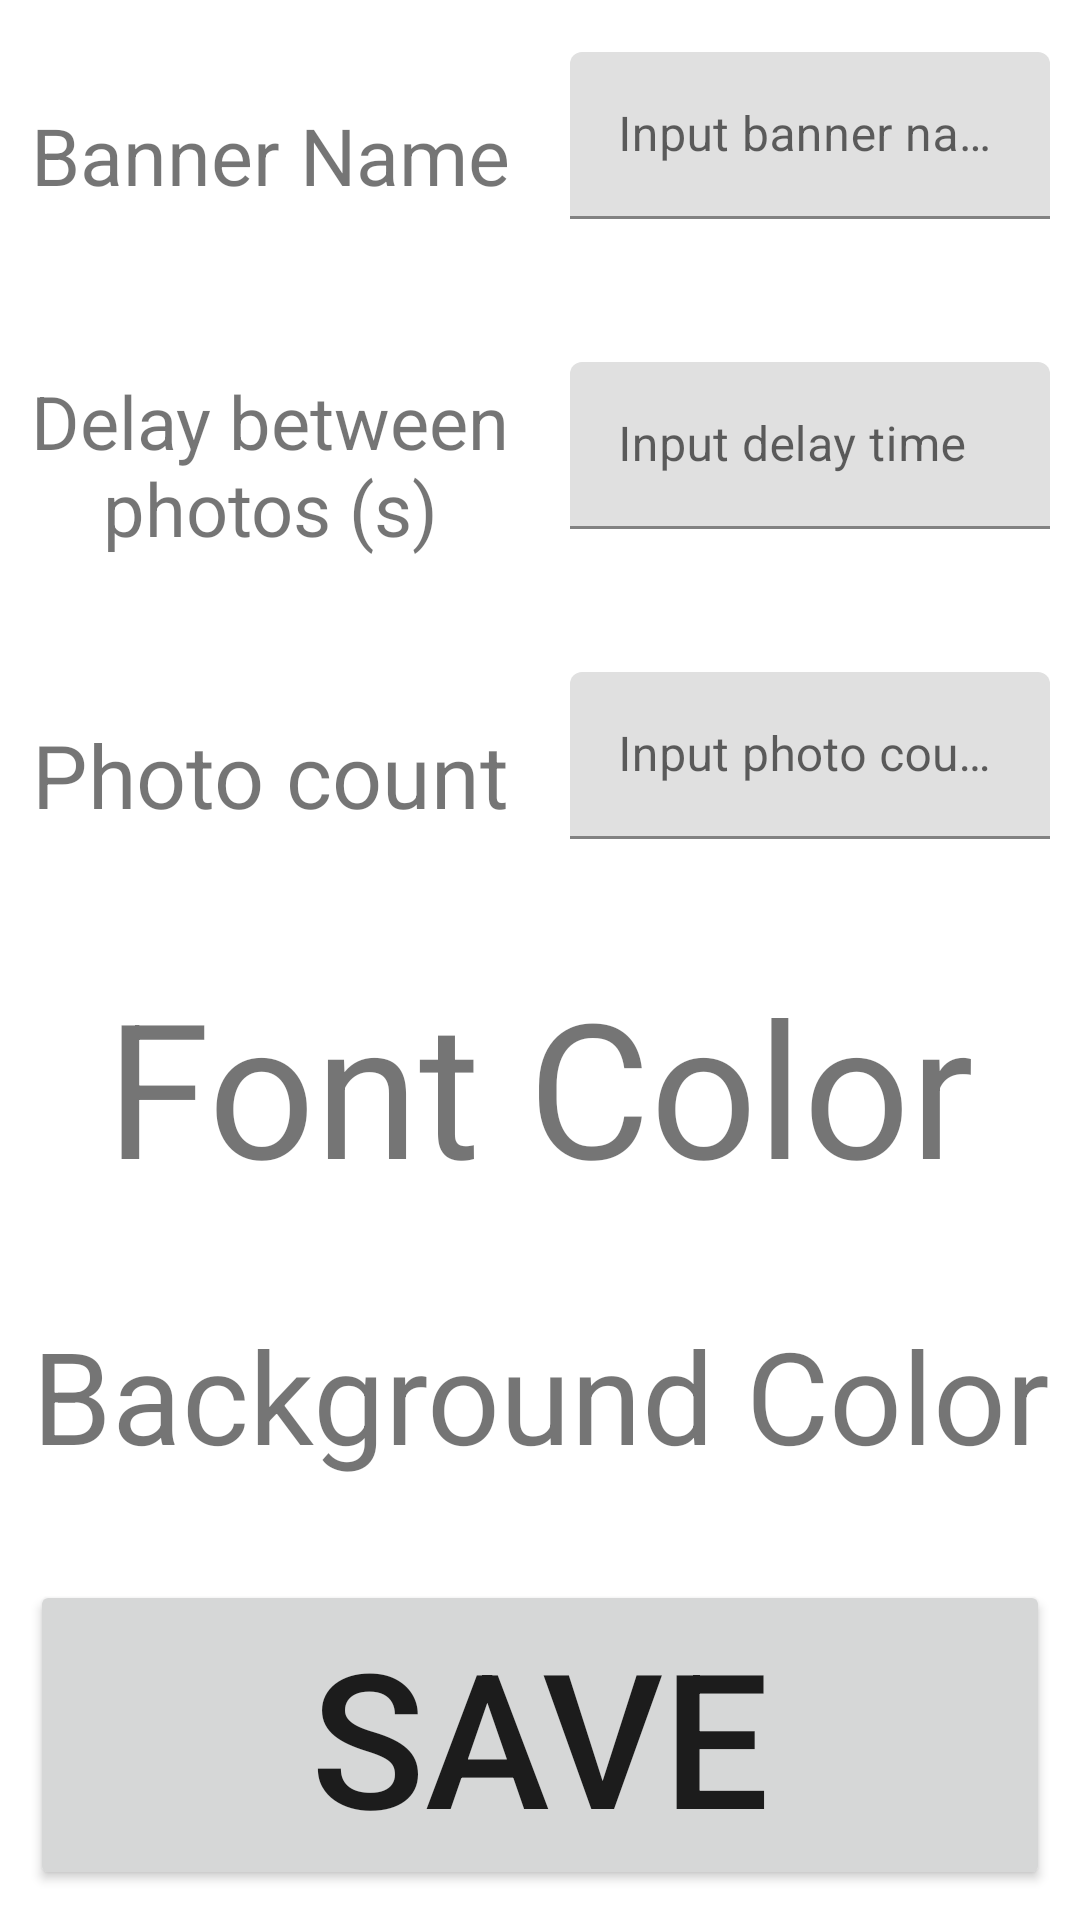

Android layout source for this screen:
<!-- AndroidManifest.xml: application theme Theme.Fotobudka -->
<!-- res/layout/fragment_settings.xml -->
<?xml version="1.0" encoding="utf-8"?>
<LinearLayout xmlns:android="http://schemas.android.com/apk/res/android"
    xmlns:tools="http://schemas.android.com/tools"
    xmlns:app="http://schemas.android.com/apk/res-auto"
    android:id="@+id/frameLayout2"
    android:orientation="vertical"
    android:layout_width="match_parent"
    android:layout_height="match_parent"
    tools:context=".SettingsFragment">



    <LinearLayout
        android:layout_width="match_parent"
        android:layout_height="0dp"
        android:layout_weight="1"
        android:orientation="horizontal">
        <TextView
            android:layout_width="0dp"
            android:layout_weight="1"
            android:layout_height="match_parent"
            android:layout_margin="10dp"
            android:gravity="center"
            android:text="Banner Name"
            android:lines="1"
            android:autoSizeTextType="uniform"/>
        <com.google.android.material.textfield.TextInputLayout
            android:id="@+id/nameInLayout"
            android:layout_width="0dp"
            android:layout_weight="1"
            android:layout_height="match_parent"
            android:layout_margin="10dp"
            android:gravity="center|bottom"
            app:errorEnabled="true">
            <com.google.android.material.textfield.TextInputEditText
                android:id="@+id/nameIn"
                android:layout_width="match_parent"
                android:layout_height="wrap_content"
                android:autoSizeTextType="uniform"
                android:hint="Input banner name"
                android:inputType="textCapWords"/>
        </com.google.android.material.textfield.TextInputLayout>
    </LinearLayout>

    <LinearLayout
        android:layout_width="match_parent"
        android:layout_height="0dp"
        android:layout_weight="1"
        android:orientation="horizontal">
        <TextView
            android:layout_width="0dp"
            android:layout_weight="1"
            android:layout_height="match_parent"
            android:layout_margin="10dp"
            android:gravity="center"
            android:text="Delay between photos (s)"
            android:autoSizeTextType="uniform"/>
        <com.google.android.material.textfield.TextInputLayout
            android:id="@+id/delayInLayout"
            android:layout_width="0dp"
            android:layout_weight="1"
            android:layout_height="match_parent"
            android:layout_margin="10dp"
            android:gravity="center|bottom"
            app:errorEnabled="true">
            <com.google.android.material.textfield.TextInputEditText
                android:id="@+id/delayIn"
                android:layout_width="match_parent"
                android:layout_height="wrap_content"
                android:autoSizeTextType="uniform"
                android:hint="Input delay time"
                android:inputType="numberDecimal"/>
        </com.google.android.material.textfield.TextInputLayout>
    </LinearLayout>

    <LinearLayout
        android:layout_width="match_parent"
        android:layout_height="0dp"
        android:layout_weight="1"
        android:orientation="horizontal">
        <TextView
            android:layout_width="0dp"
            android:layout_weight="1"
            android:layout_height="match_parent"
            android:layout_margin="10dp"
            android:gravity="center"
            android:text="Photo count"
            android:lines="1"
            android:autoSizeTextType="uniform"/>
        <com.google.android.material.textfield.TextInputLayout
            android:id="@+id/countInLayout"
            android:layout_width="0dp"
            android:layout_weight="1"
            android:layout_height="match_parent"
            android:layout_margin="10dp"
            android:gravity="center|bottom"
            app:errorEnabled="true">
            <com.google.android.material.textfield.TextInputEditText
                android:id="@+id/countIn"
                android:layout_width="match_parent"
                android:layout_height="wrap_content"
                android:autoSizeTextType="uniform"
                android:hint="Input photo count"
                android:inputType="number"/>
        </com.google.android.material.textfield.TextInputLayout>
    </LinearLayout>

    <LinearLayout
        android:layout_width="match_parent"
        android:layout_height="0dp"
        android:layout_weight="1"
        android:orientation="horizontal">
        <TextView
            android:layout_width="0dp"
            android:layout_weight="1"
            android:layout_height="match_parent"
            android:layout_margin="10dp"
            android:gravity="center"
            android:text="Font Color"
            android:lines="1"
            android:autoSizeTextType="uniform"/>
        
    </LinearLayout>

    <LinearLayout
        android:layout_width="match_parent"
        android:layout_height="0dp"
        android:layout_weight="1"
        android:orientation="horizontal">
        <TextView
            android:layout_width="0dp"
            android:layout_weight="1"
            android:layout_height="match_parent"
            android:layout_margin="10dp"
            android:gravity="center"
            android:text="Background Color"
            android:lines="1"
            android:autoSizeTextType="uniform"/>
        
    </LinearLayout>

    <Button
        android:id="@+id/saveSettingsBtn"
        android:layout_width="match_parent"
        android:layout_height="0dp"
        android:layout_weight="1"
        android:layout_margin="10dp"
        android:text="Save"
        android:autoSizeTextType="uniform" />
</LinearLayout>
<!-- resources referenced by this layout -->
<resources>
  <style name="Theme.Fotobudka" parent="Theme.MaterialComponents.DayNight.NoActionBar">
          
          <item name="colorPrimary">@color/purple_500</item>
          <item name="colorPrimaryVariant">@color/purple_700</item>
          <item name="colorOnPrimary">@color/white</item>
          
          <item name="colorSecondary">@color/teal_200</item>
          <item name="colorSecondaryVariant">@color/teal_700</item>
          <item name="colorOnSecondary">@color/black</item>
          
          <item name="android:statusBarColor">?attr/colorPrimaryVariant</item>
          
      </style>
  <!-- not gathered from this repository: default colours our renderer supplied (Android Studio template values) -->
  <color name="purple_500">#FF6200EE</color>
  <color name="purple_700">#FF3700B3</color>
  <color name="teal_200">#FF03DAC5</color>
  <color name="teal_700">#FF018786</color>
  <color name="black">#FF000000</color>
  <color name="white">#FFFFFFFF</color>
</resources>
